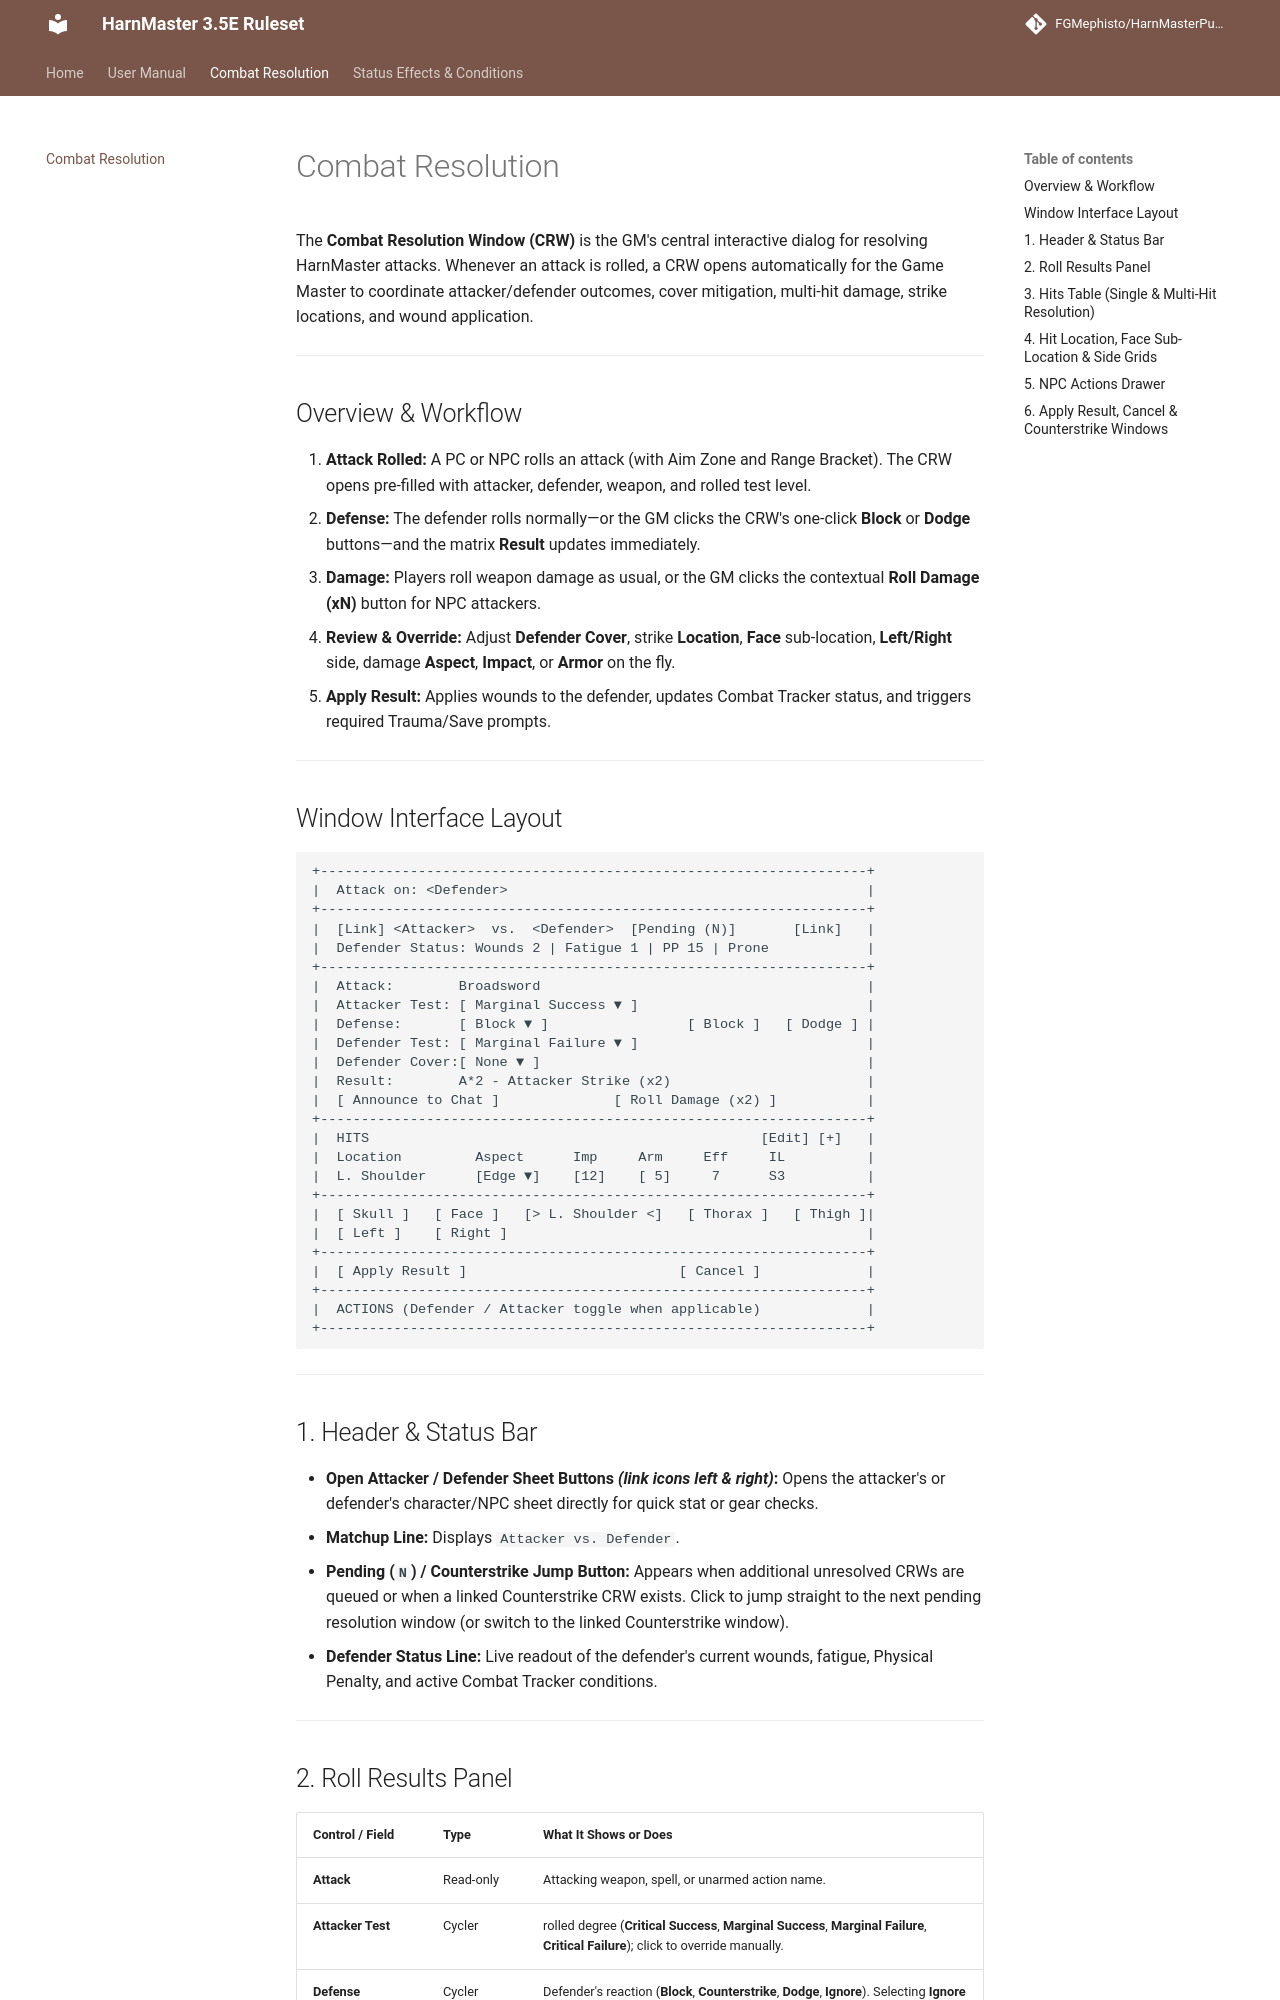

repository: FGMephisto/HarnMasterPublic · page: combat-resolution/index.html · generator: mkdocs

# Combat Resolution

The **Combat Resolution Window (CRW)** is the GM's central interactive dialog for resolving HarnMaster attacks. Whenever an attack is rolled, a CRW opens automatically for the Game Master to coordinate attacker/defender outcomes, cover mitigation, multi-hit damage, strike locations, and wound application.

---

## Overview & Workflow

1. **Attack Rolled:** A PC or NPC rolls an attack (with Aim Zone and Range Bracket). The CRW opens pre-filled with attacker, defender, weapon, and rolled test level.
2. **Defense:** The defender rolls normally—or the GM clicks the CRW's one-click **Block** or **Dodge** buttons—and the matrix **Result** updates immediately.
3. **Damage:** Players roll weapon damage as usual, or the GM clicks the contextual **Roll Damage (xN)** button for NPC attackers.
4. **Review & Override:** Adjust **Defender Cover**, strike **Location**, **Face** sub-location, **Left/Right** side, damage **Aspect**, **Impact**, or **Armor** on the fly.
5. **Apply Result:** Applies wounds to the defender, updates Combat Tracker status, and triggers required Trauma/Save prompts.

---

## Window Interface Layout

```text
+-------------------------------------------------------------------+
|  Attack on: <Defender>                                            |
+-------------------------------------------------------------------+
|  [Link] <Attacker>  vs.  <Defender>  [Pending (N)]       [Link]   |
|  Defender Status: Wounds 2 | Fatigue 1 | PP 15 | Prone            |
+-------------------------------------------------------------------+
|  Attack:        Broadsword                                        |
|  Attacker Test: [ Marginal Success ▼ ]                            |
|  Defense:       [ Block ▼ ]                 [ Block ]   [ Dodge ] |
|  Defender Test: [ Marginal Failure ▼ ]                            |
|  Defender Cover:[ None ▼ ]                                        |
|  Result:        A*2 - Attacker Strike (x2)                        |
|  [ Announce to Chat ]              [ Roll Damage (x2) ]           |
+-------------------------------------------------------------------+
|  HITS                                                [Edit] [+]   |
|  Location         Aspect      Imp     Arm     Eff     IL          |
|  L. Shoulder      [Edge ▼]    [12]    [ 5]     7      S3          |
+-------------------------------------------------------------------+
|  [ Skull ]   [ Face ]   [> L. Shoulder <]   [ Thorax ]   [ Thigh ]|
|  [ Left ]    [ Right ]                                            |
+-------------------------------------------------------------------+
|  [ Apply Result ]                          [ Cancel ]             |
+-------------------------------------------------------------------+
|  ACTIONS (Defender / Attacker toggle when applicable)             |
+-------------------------------------------------------------------+
```

---

## 1. Header & Status Bar

* **Open Attacker / Defender Sheet Buttons *(link icons left & right)*:** Opens the attacker's or defender's character/NPC sheet directly for quick stat or gear checks.
* **Matchup Line:** Displays `Attacker vs. Defender`.
* **Pending (`N`) / Counterstrike Jump Button:** Appears when additional unresolved CRWs are queued or when a linked Counterstrike CRW exists. Click to jump straight to the next pending resolution window (or switch to the linked Counterstrike window).
* **Defender Status Line:** Live readout of the defender's current wounds, fatigue, Physical Penalty, and active Combat Tracker conditions.

---
